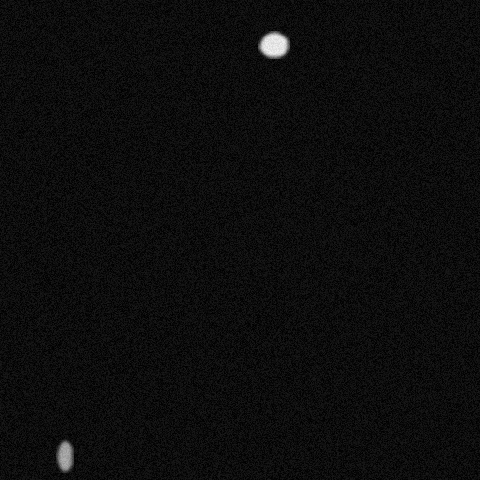

The file beside this chart, header and first rows:
x, y, ra, rb, theta, brightness, blur
273, 44, 11, 20, 2.234, 248, 2
64, 455, 21, 8, 1.239, 207, 2
